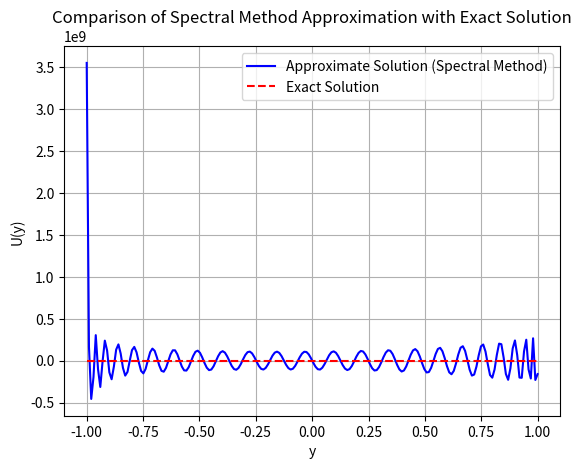

Recreate this plot in Python.
import numpy as np
import matplotlib.pyplot as plt

# Parameters
eps = 0.01  # Given in the problem
N = 50  # Number of grid points

# Chebyshev nodes and differentiation matrix
l_values = np.arange(N + 1)
y_l_array = -np.cos(np.pi * l_values / N)

# Chebyshev differentiation matrix
D = np.zeros((N + 1, N + 1))
for i in range(N + 1):
    for j in range(N + 1):
        if i != j:
            D[i, j] = (-1)**(i + j) / (y_l_array[i] - y_l_array[j])
        elif i != 0:
            D[i, i] = -y_l_array[i] / (2 * (1 - y_l_array[i]**2 + 1e-12))
        else:
            D[i, i] = (2 * (i**2) + 1) / 6

# Differential operators in the spectral method
A = eps * D.dot(D) - 0.5 * D

# Right-hand side vector
b = 1 / 8 * (y_l_array + 1)

# Boundary conditions
A[0, :] = 0
A[0, 0] = 1
A[N, :] = 0
A[N, N] = 1

# Solve for coefficients
U_coeffs = np.linalg.solve(A, b)

# Function to evaluate approximate solution at y
def U_approx(y):
    return sum(U_coeffs[n] * np.cos(n * np.arccos(y)) for n in range(N + 1))

# Exact solution function
def U_exact(y):
    return ((eps - 0.5) / (1 - np.exp(-1 / eps))) * (1 - np.exp(-(y + 1) / (2 * eps))) - eps * ((y + 1) / 2) + ((y + 1)**2 / 8)

# Evaluate solutions over a range of y values
y_values = np.linspace(-1, 1, 200)
U_approx_values = np.array([U_approx(y) for y in y_values])
U_exact_values = np.array([U_exact(y) for y in y_values])

# Plotting
plt.plot(y_values, U_approx_values, label='Approximate Solution (Spectral Method)', color='blue')
plt.plot(y_values, U_exact_values, label='Exact Solution', linestyle='--', color='red')
plt.title('Comparison of Spectral Method Approximation with Exact Solution')
plt.xlabel('y')
plt.ylabel('U(y)')
plt.legend()
plt.grid(True)
plt.show()

# Error calculation
error = np.linalg.norm(U_approx_values - U_exact_values, np.inf)
print(f"Maximum error: {error}")

